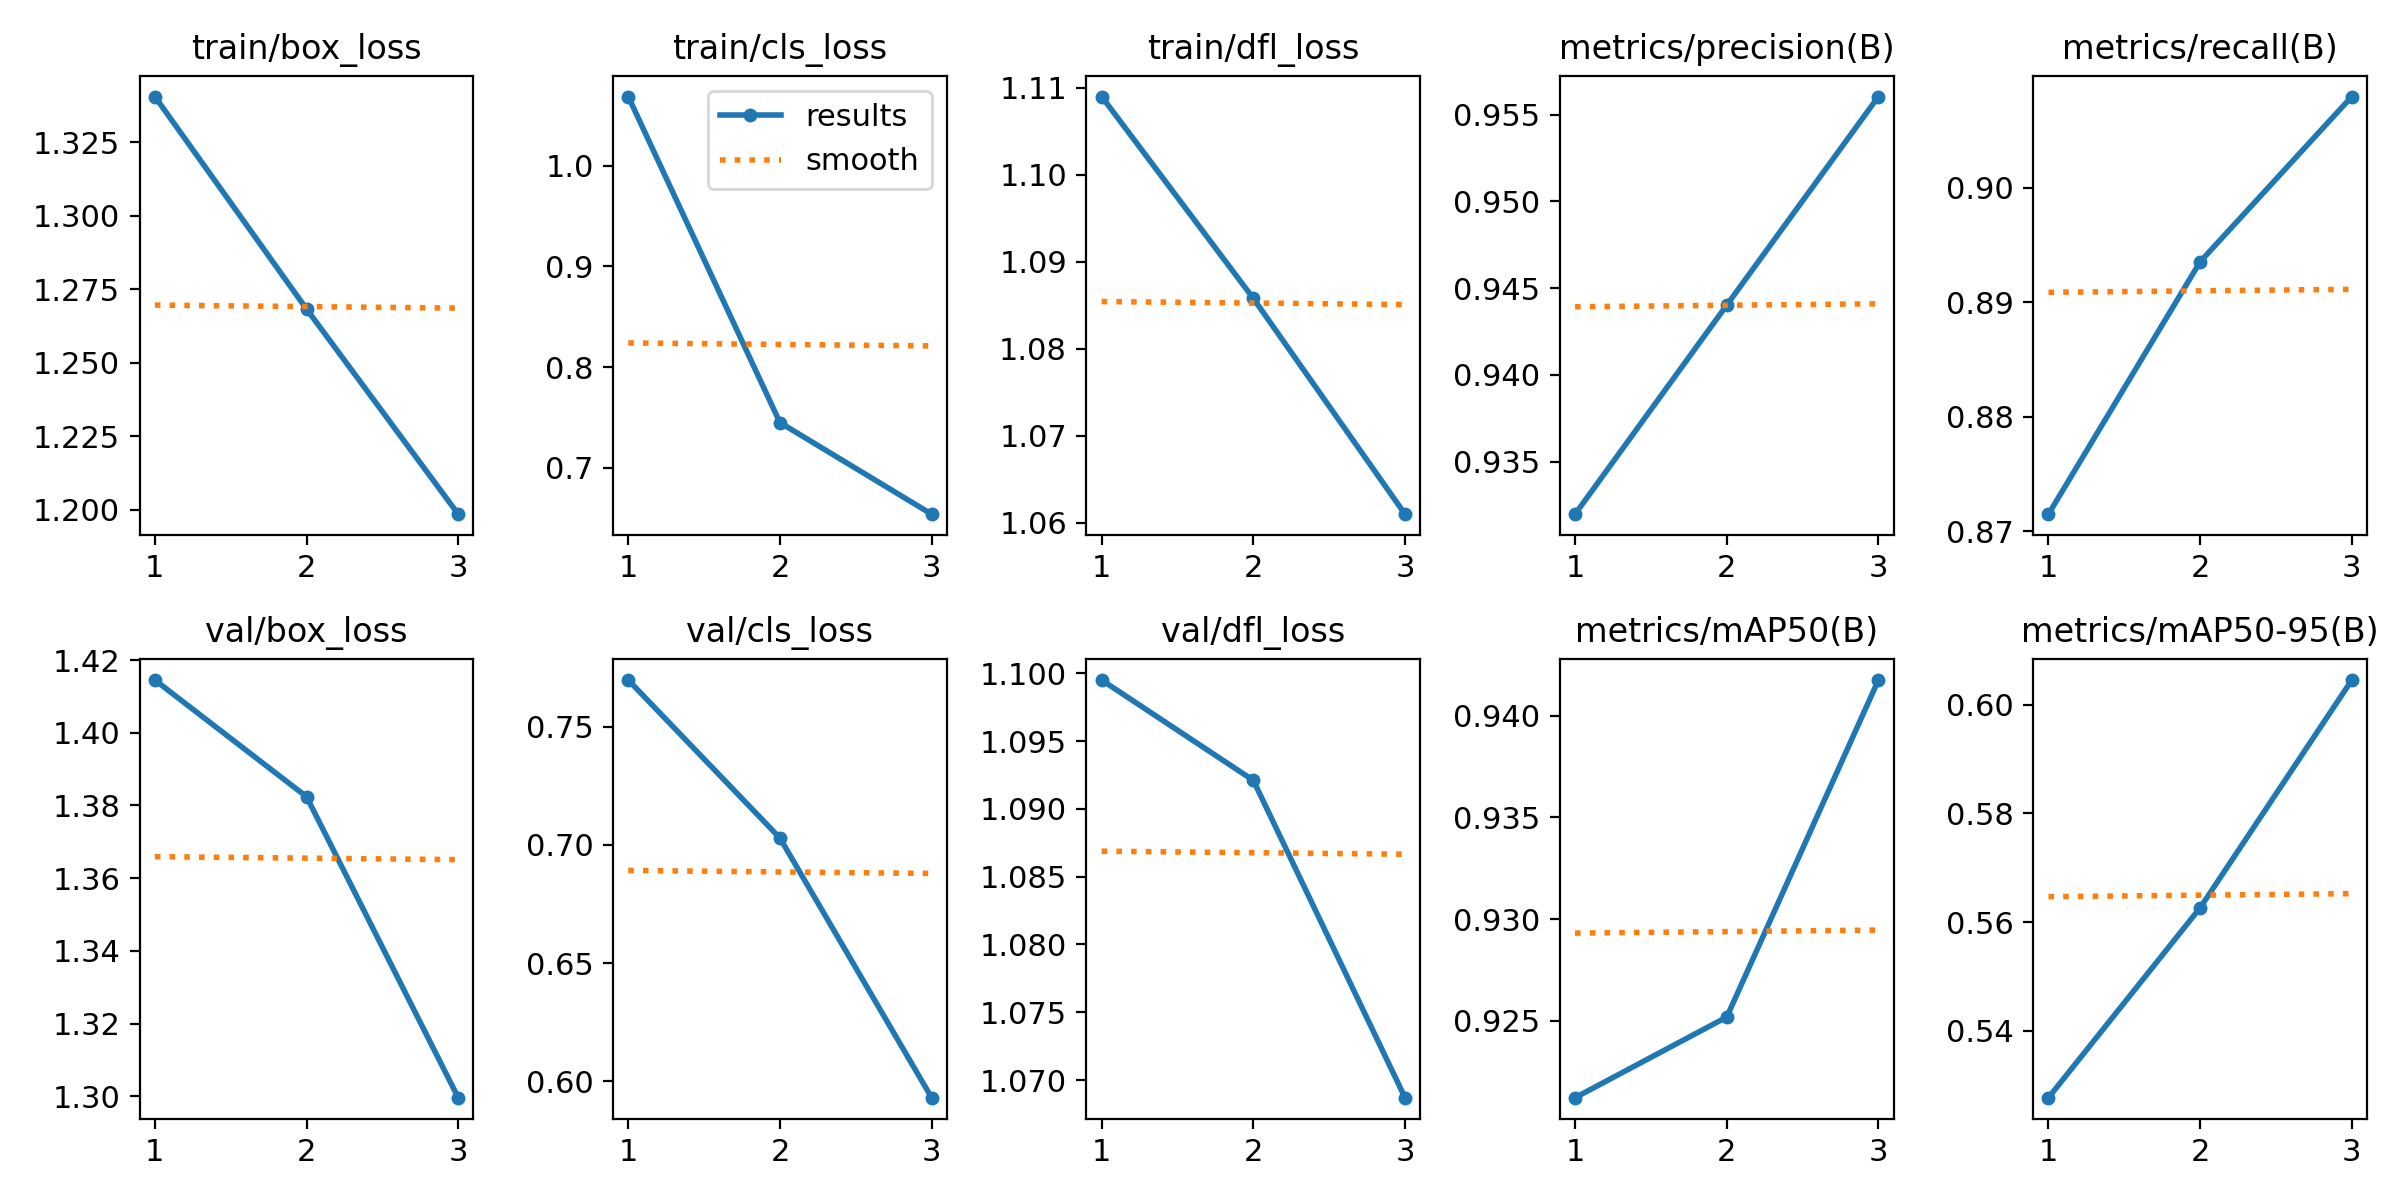

The table this chart was drawn from, first rows:
epoch, train/box_loss, train/cls_loss, train/dfl_loss, metrics/precision(B), metrics/recall(B), metrics/mAP50(B), metrics/mAP50-95(B), val/box_loss, val/cls_loss, val/dfl_loss, lr/pg0, lr/pg1, lr/pg2
1, 1.341, 1.069, 1.109, 0.932, 0.8715, 0.9212, 0.5276, 1.415, 0.7697, 1.099, 0.0006662, 0.0006662, 0.0006662
2, 1.268, 0.745, 1.086, 0.944, 0.8935, 0.9252, 0.5626, 1.382, 0.7029, 1.092, 0.000893, 0.000893, 0.000893
3, 1.198, 0.6541, 1.061, 0.956, 0.908, 0.9417, 0.6046, 1.3, 0.5931, 1.069, 0.0006798, 0.0006798, 0.0006798
